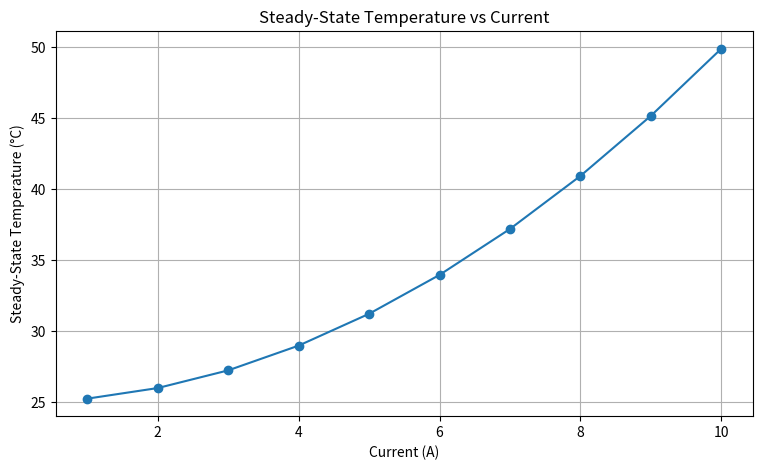
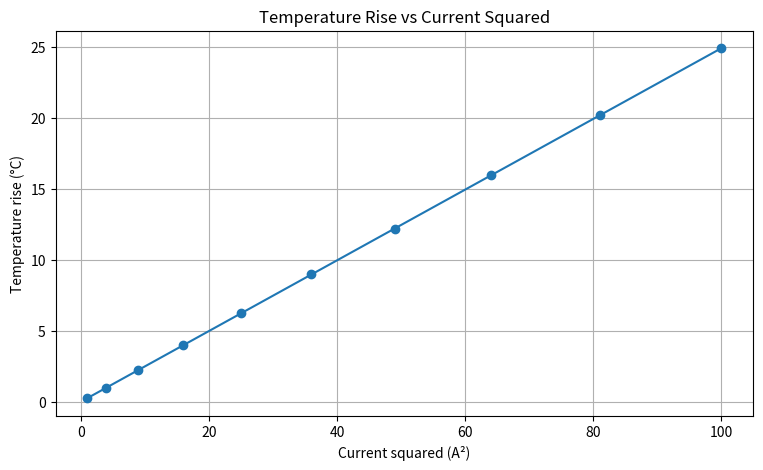
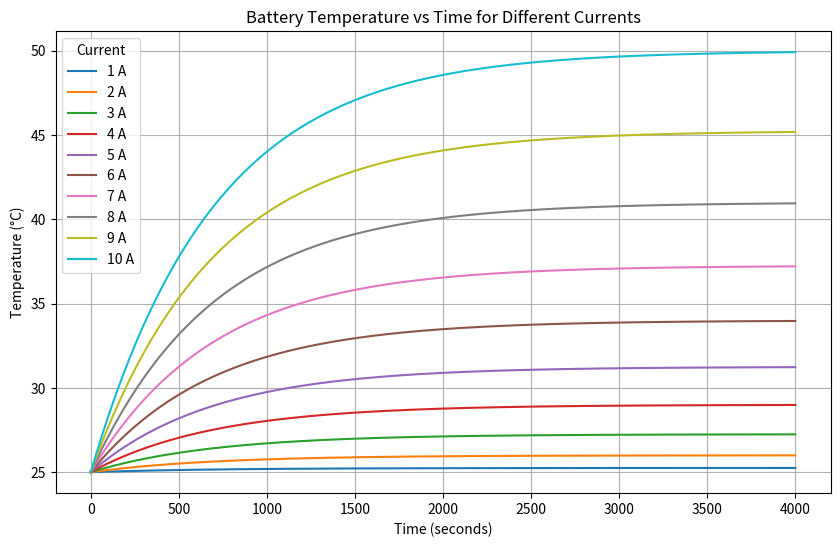

Reproduce these figures in Python, in order.
import matplotlib.pyplot as plt
import numpy as np
# Battery properties
mass = 0.070
specific_heat = 1000
resistance = 0.025

# Environmental properties
ambient_temperature = 25
h = 10
surface_area = 0.01
initial_temperature = 25

#different electrical currents
current_values = [1,2,3,4,5,6,7,8,9,10]


# Simulation settings
time_step = 1
total_time = 4000

time_values = np.arange(
    0, total_time + time_step, time_step
)

# Store temperature data for every current
temperature_history = {}

# Simulate each current
for current in current_values:

    temperature = initial_temperature
    temperature_values = [temperature]

    # Heat generation for this current
    heat_generation = current**2 * resistance

    # Time simulation
    for t in time_values[1:]:

        # Heat removed by surroundings
        heat_loss = h * surface_area * (
            temperature - ambient_temperature
        )

        # Net heat generation
        net_heat = heat_generation - heat_loss

        # Temperature change
        temperature_change = (
            net_heat * time_step
            / (mass * specific_heat)
        )

        # Update temperature
        temperature = temperature + temperature_change

        temperature_values.append(temperature)

    # Store results
    temperature_history[current] = temperature_values
for current in current_values:
    print(f"Current: {current} A | "
          f"Final Temperature: {temperature_history[current][-1]:.2f} °C")
# Extract steady-state temperatures
steady_temperatures = []

for current in current_values:
    steady_temperatures.append(
        temperature_history[current][-1]
    )

# Plot current vs steady-state temperature
plt.figure(figsize=(9, 5))

plt.plot(
    current_values,
    steady_temperatures,
    marker='o'
)

plt.xlabel("Current (A)")
plt.ylabel("Steady-State Temperature (°C)")
plt.title("Steady-State Temperature vs Current")

plt.grid(True)
plt.savefig("temperature_vs_current.png", dpi=300)
plt.show()

# Quadratic relationship analysis

current_squared = []
temperature_rise = []

for current in current_values:

    current_squared.append(current**2)

    rise = (
        temperature_history[current][-1]
        - ambient_temperature
    )

    temperature_rise.append(rise)


# Plot temperature rise vs current squared

plt.figure(figsize=(9, 5))

plt.plot(
    current_squared,
    temperature_rise,
    marker='o'
)

plt.xlabel("Current squared (A²)")
plt.ylabel("Temperature rise (°C)")
plt.title("Temperature Rise vs Current Squared")

plt.grid(True)
plt.savefig("temperature_rise_vs_current_squared.png", dpi=300)
plt.show()


# Temperature vs Time for different currents

plt.figure(figsize=(10, 6))

for current in current_values:

    plt.plot(
        time_values,
        temperature_history[current],
        label=f"{current} A"
    )

plt.xlabel("Time (seconds)")
plt.ylabel("Temperature (°C)")
plt.title("Battery Temperature vs Time for Different Currents")

plt.legend(title="Current")
plt.grid(True)

plt.savefig("temperature_vs_time_different_currents.png", dpi=300)

plt.show()
